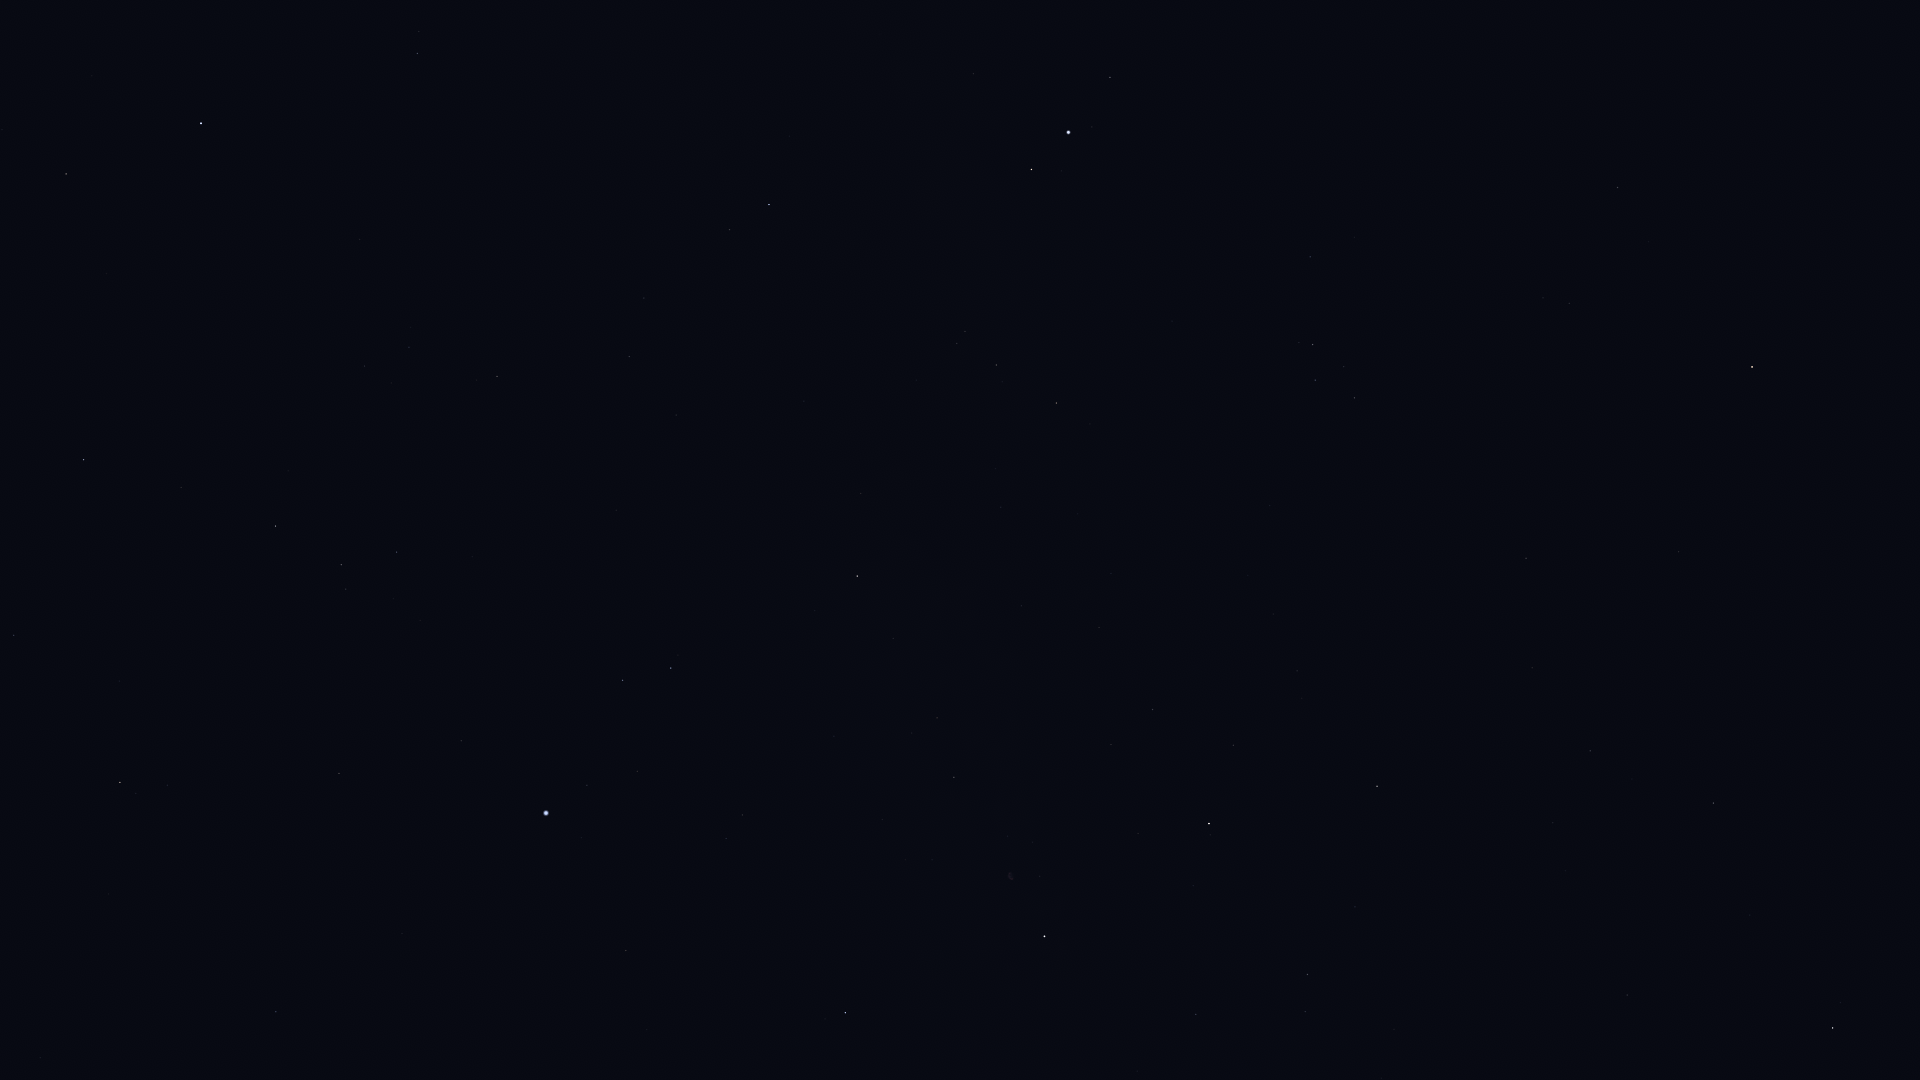

The file beside this chart, header and first rows:
Star_ID, Name, X, Y
83207, HIP 83207, 14, 635
84345, Rasalgethi, 66, 174
84379, Sarin, 83, 460
84380, HIP 84380, 120, 782
84606, HIP 84606, 136, 793
85112, HIP 85112, 167, 785
85693, Maasym, 181, 487
86032, Rasalhague, 201, 123
86414, HIP 86414, 276, 1012
86974, HIP 86974, 275, 526
87808, HIP 87808, 339, 773
87933, HIP 87933, 341, 565
88794, HIP 88794, 396, 552
91262, Vega, 546, 813
91852, Xihe, 583, 758
92420, Sheliak, 622, 680
92791, HIP 92791, 637, 771
93194, Sulafat, 671, 668
93747, Okab, 769, 205
94481, Aladfar, 726, 838
95771, Anser, 861, 493
95947, Albireo, 857, 576
96078, Uruk, 917, 296
96757, Sham, 957, 343
96837, HIP 96837, 965, 331
97165, Fawaris, 845, 1013
97278, Tarazed, 1031, 169
97365, HIP 97365, 996, 365
97649, Altair, 1068, 132
97938, Libertas, 1092, 127
98036, Alshain, 1110, 77
98110, HIP 98110, 954, 777
98337, HIP 98337, 1056, 403
98543, HIP 98543, 1021, 606
98920, HIP 98920, 1090, 424
99894, Chechia, 1250, 63
100453, Sadr, 1044, 936
101421, Aldulfin, 1310, 257
101769, Rotanev, 1312, 344
101958, Sualocin, 1315, 380
102488, Aljanah, 1209, 824
103527, Musica, 1465, 291
104521, HIP 104521, 1543, 298
104780, Solaris, 1523, 416
104858, HIP 104858, 1569, 303
104987, Kitalpha, 1617, 187
105570, HIP 105570, 1648, 242
107310, HIP 107310, 1553, 823
107315, Enif, 1752, 367
107354, HIP 107354, 1590, 751
109176, HIP 109176, 1713, 803
109352, HIP 109352, 1623, 993
112158, Matar, 1833, 1028
